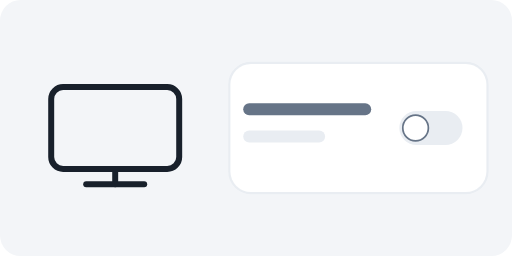
t = 0.00 s
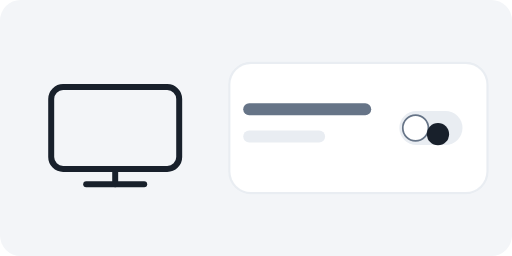
t = 0.40 s
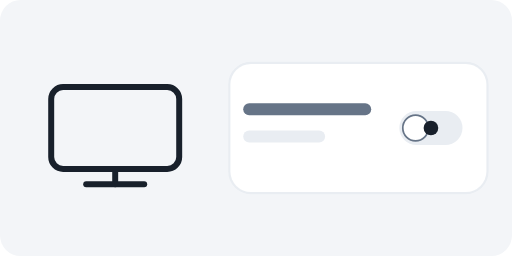
t = 0.80 s
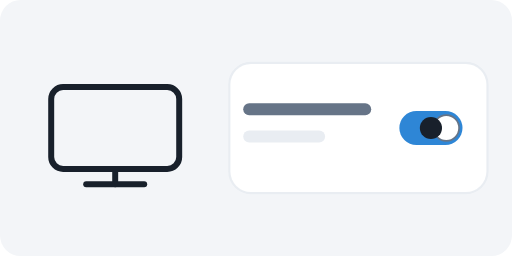
t = 1.13 s
t = 1.57 s: frame unchanged from t = 1.13 s, image omitted
t = 2.00 s: frame unchanged from t = 1.13 s, image omitted

The animated SVG that drew these frames (rendered in a browser with its animation timeline set to each time). Animation: 5 SMIL elements (animate=2,animateTransform=3); one cycle of 2.40 s, repeats indefinitely.

<svg xmlns="http://www.w3.org/2000/svg" width="360" height="180" viewBox="0 0 600 300" font-family="'Readex Pro',Tahoma,sans-serif"><rect width="600" height="300" rx="24" fill="#f3f5f8"/><g><g transform="translate(135 150)"><g transform="translate(0,0)"><g><g transform="translate(0,0)"><g><g transform="translate(0,0)"><path d="M0,48 L0,66" fill="none" stroke="#18202b" stroke-width="7" stroke-linecap="round" stroke-linejoin="round"></path></g></g><g><g transform="translate(0,0)"><path d="M-34,66 L34,66" fill="none" stroke="#18202b" stroke-width="7" stroke-linecap="round" stroke-linejoin="round"></path></g></g><g><g transform="translate(0,0)"><rect x="-75" y="-48" width="150" height="96" rx="14" fill="none" stroke="#18202b" stroke-width="7" stroke-linecap="round" stroke-linejoin="round"></rect></g></g></g></g></g></g></g><g><g transform="translate(420 150)"><g transform="translate(0,0)"><g><g transform="translate(0,0)"><rect x="-150" y="-75" width="300" height="150" rx="24" fill="none" stroke="#e9edf2" stroke-width="5" stroke-linecap="round" stroke-linejoin="round"></rect></g></g><g><g transform="translate(0,0)"><rect x="-150" y="-75" width="300" height="150" rx="24" fill="#ffffff" ></rect></g></g></g></g></g><g><g transform="translate(333 160)"><g transform="translate(0,0)"><g><g transform="translate(0,0)"><rect x="-48" y="-7" width="96" height="14" rx="7" fill="#e9edf2" ></rect></g></g></g></g></g><g><g transform="translate(360 128)"><g transform="translate(0,0)"><g><g transform="translate(0,0)"><rect x="-75" y="-7" width="150" height="14" rx="7" fill="#667487" ></rect></g></g></g></g></g><g><g transform="translate(505 150)"><g transform="translate(0,0)"><g><g transform="translate(0,0)"><rect x="-37" y="-20" width="74" height="40" rx="20" fill="#e9edf2" ><animate attributeName="fill" dur="2.4s" repeatCount="indefinite" calcMode="spline" keyTimes="0.0000;0.3333;0.4167;1.0000" keySplines="0.42 0 0.58 1;0.42 0 0.58 1;0.42 0 0.58 1" values="#e9edf2;#e9edf2;#2e86d6;#2e86d6"/></rect></g></g></g></g></g><g><g><animateTransform attributeName="transform" type="translate" dur="2.4s" repeatCount="indefinite" calcMode="spline" keyTimes="0.0000;0.3333;0.4167;1.0000" keySplines="0.3 0 0.4 1;0.3 0 0.4 1;0.3 0 0.4 1" values="487 150;487 150;523 150;523 150"/><g transform="translate(0,0)"><g><g transform="translate(0,0)"><path d="M0,-15 A15,15 0 1 1 0,15 A15,15 0 1 1 0,-15 Z" fill="#ffffff" stroke="#667487" stroke-width="2" stroke-linecap="round" stroke-linejoin="round"></path></g></g></g></g></g><g><animate attributeName="opacity" dur="2.4s" repeatCount="indefinite" calcMode="spline" keyTimes="0.0000;0.1111;0.8333;0.9722;1.0000" keySplines="0.2 0 0.2 1;0.2 0 0.2 1;0.2 0 0.2 1;0 0 1 1" values="0;1;1;0;0"/><g><animateTransform attributeName="transform" type="translate" dur="2.4s" repeatCount="indefinite" calcMode="spline" keyTimes="0.0000;0.2500;1.0000" keySplines="0.2 0 0.2 1;0.2 0 0.2 1" values="620 250;505 150;505 150"/><g><animateTransform attributeName="transform" type="scale" dur="2.4s" repeatCount="indefinite" calcMode="spline" keyTimes="0.0000;0.2500;0.3333;0.4167;1.0000" keySplines="0 0 1 1;0.2 0 0.2 1;0.2 0 0.2 1;0 0 1 1" values="1 1;1 1;0.66 0.66;1 1;1 1"/><g transform="translate(0,0)"><g><g transform="translate(0,0)"><path d="M0,-13 A13,13 0 1 1 0,13 A13,13 0 1 1 0,-13 Z" fill="#18202b" ></path></g></g></g></g></g></g></svg>
